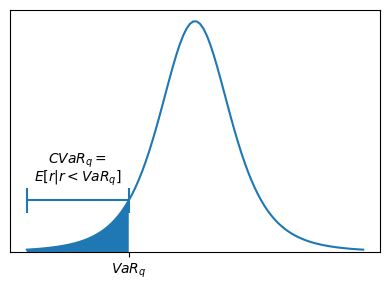

Recreate this plot in Python.

import numpy as np
from scipy.stats import t
import matplotlib.pyplot as plt
from matplotlib.backends.backend_pdf import PdfPages

df = 4
q = .075

x = np.linspace(t.ppf(0.005, df),
                t.ppf(0.995, df), 100)

pdf = t.pdf(x, df)


with PdfPages('histogram.pdf') as pdf_file:
    fig = plt.figure(figsize=(4,3))
    plt.plot(x, pdf)
    plt.xticks([],[])
    plt.yticks([],[])
    ylim = plt.ylim()
    plt.ylim((0, ylim[1]))
    
    idx = np.where(x > t.ppf(q, df))[0].min()
    
    xi = x[:idx]
    yi = pdf[:idx]
    
    plt.fill_between(xi, 0, yi)
    
    plt.hlines(yi.max(), xi.min(), xi.max())
    plt.vlines(xi.min(), yi.max()-.02, yi.max()+.02)
    plt.vlines(xi.max(), yi.max()-.02, yi.max()+.02)
    
    plt.text(xi.mean(), yi.max()+.06, '$CVaR_q=$', horizontalalignment='center')
    plt.text(xi.mean(), yi.max()+.03, '$E[r|r<VaR_q]$', horizontalalignment='center')
    
    plt.xticks([xi.max()], ['$VaR_q$'])
    plt.tight_layout()
    
    pdf_file.savefig()
    plt.close()
